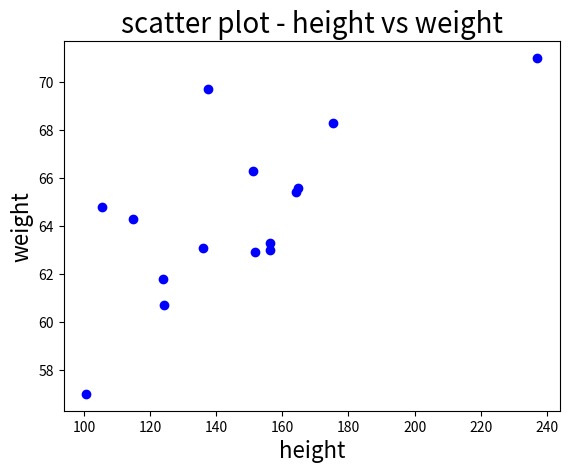

Python code for this plot:
import matplotlib.pyplot as plt
height1 = [156.3, 100.7, 114.8, 156.3, 237.1, 123.9, 151.8, 164.7, 105.4, 136.1, 175.2, 137.4, 164.2, 151, 124.3]
weight1 = [63.3, 57, 64.3, 63, 71, 61.8, 62.9, 65.6, 64.8, 63.1, 68.3, 69.7, 65.4, 66.3, 60.7]
plt.scatter(height1, weight1, c='b', marker='o')
plt.xlabel('height', fontsize=16)
plt.ylabel('weight', fontsize=16)
plt.title('scatter plot - height vs weight', fontsize=20)
plt.show( )
